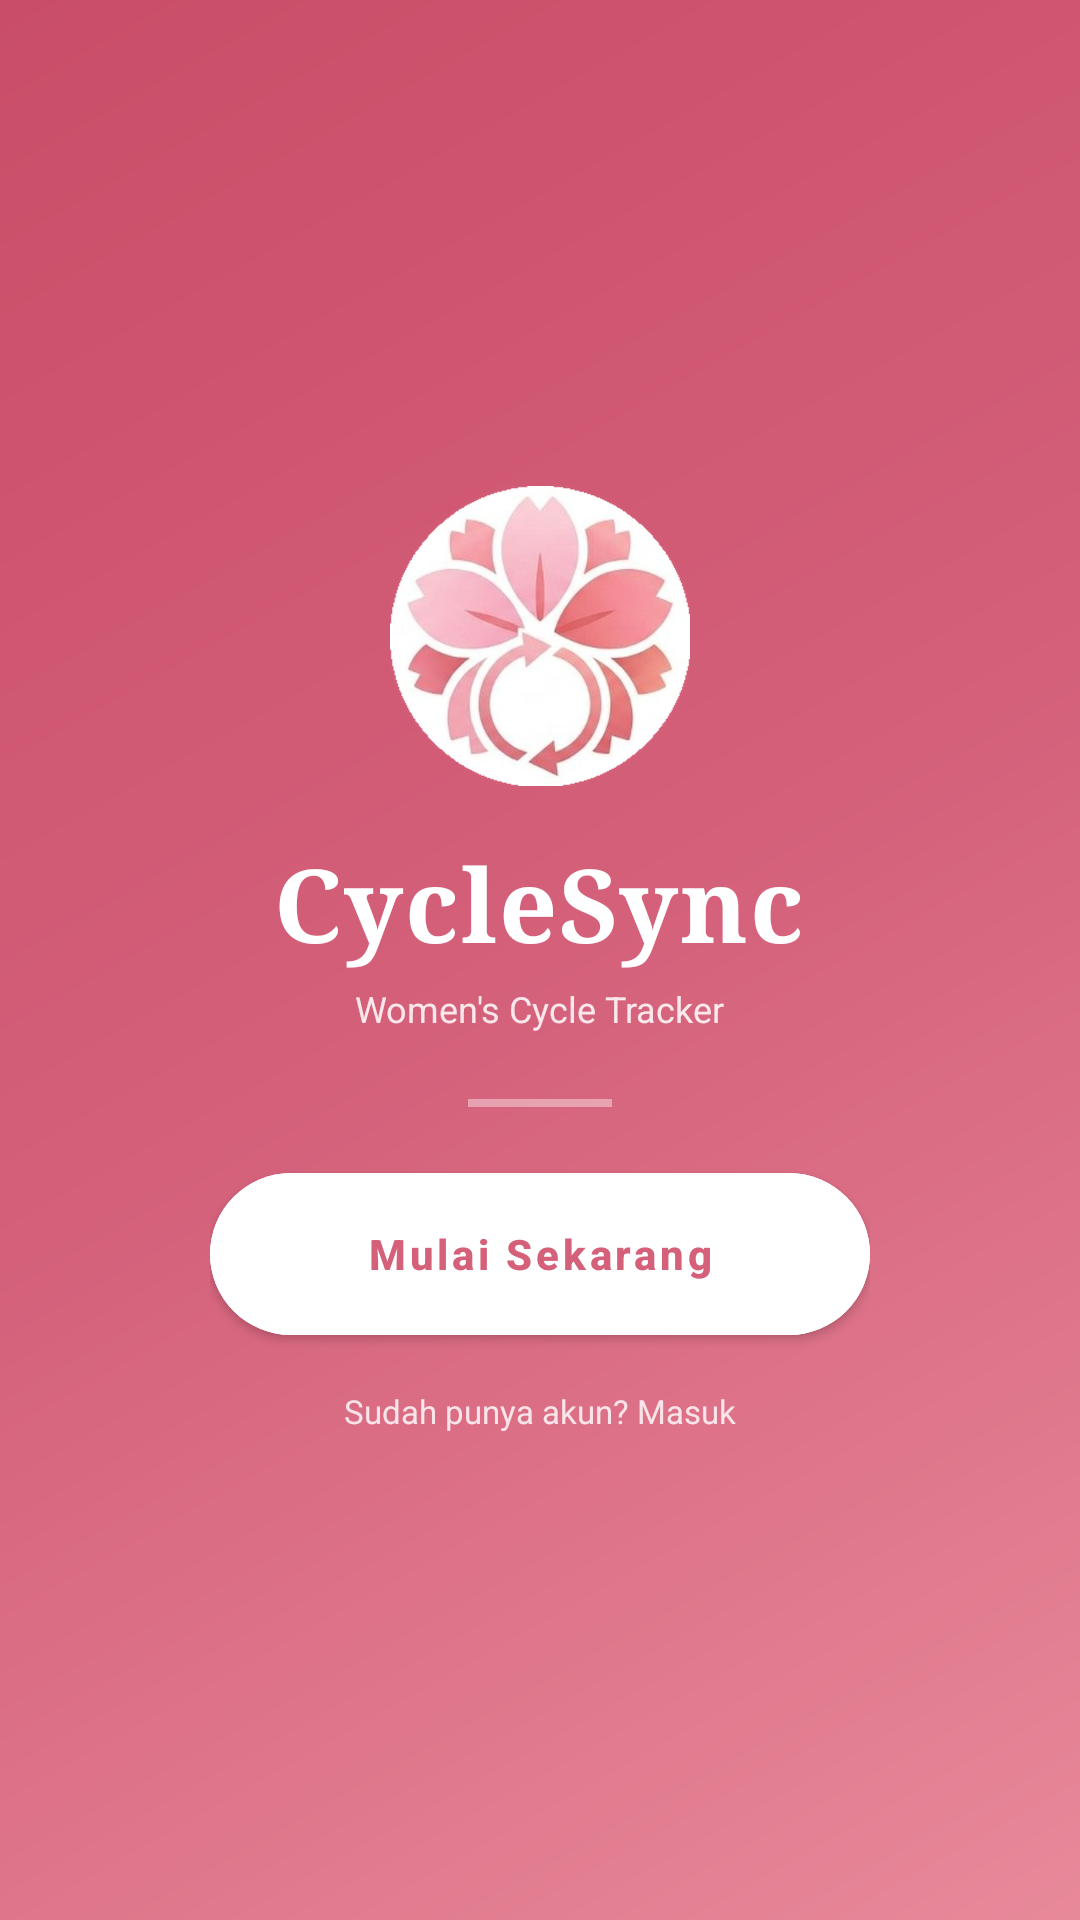

Layout XML and referenced resources for this Android screen:
<!-- AndroidManifest.xml: activity theme Theme.CycleSync.Splash -->
<!-- res/layout/activity_splash.xml -->
<?xml version="1.0" encoding="utf-8"?>
<FrameLayout xmlns:android="http://schemas.android.com/apk/res/android"
    android:layout_width="match_parent"
    android:layout_height="match_parent"
    android:background="@drawable/bg_gradient_pink">

    <LinearLayout
        android:layout_width="wrap_content"
        android:layout_height="wrap_content"
        android:layout_gravity="center"
        android:gravity="center"
        android:orientation="vertical">

        
        <ImageView
            android:layout_width="100dp"
            android:layout_height="100dp"
            android:layout_marginBottom="16dp"
            android:src="@drawable/ic_logo"
            android:scaleType="fitCenter" />

        
        <TextView
            android:layout_width="wrap_content"
            android:layout_height="wrap_content"
            android:text="CycleSync"
            android:textColor="@color/white"
            android:textSize="34sp"
            android:textStyle="bold"
            android:fontFamily="serif"
            android:letterSpacing="0.02"/>

        
        <TextView
            android:layout_width="wrap_content"
            android:layout_height="wrap_content"
            android:layout_marginTop="4dp"
            android:text="Women's Cycle Tracker"
            android:textColor="#D9FFFFFF"
            android:textSize="12sp" />

        
        <View
            android:layout_width="48dp"
            android:layout_height="2.5dp"
            android:layout_marginTop="22dp"
            android:layout_marginBottom="22dp"
            android:background="#66FFFFFF" />

        
        <Button
            android:id="@+id/btnGetStarted"
            android:layout_width="220dp"
            android:layout_height="54dp"
            android:backgroundTint="@color/white"
            android:text="Mulai Sekarang"
            android:textAllCaps="false"
            android:textColor="@color/p"
            android:textSize="14sp"
            android:textStyle="bold"
            android:insetTop="0dp"
            android:insetBottom="0dp"
            app:cornerRadius="30dp"
            xmlns:app="http://schemas.android.com/apk/res-auto"/>

        
        <TextView
            android:id="@+id/tvLoginLink"
            android:layout_width="wrap_content"
            android:layout_height="wrap_content"
            android:layout_marginTop="18dp"
            android:text="Sudah punya akun? Masuk"
            android:textColor="#D1FFFFFF"
            android:textSize="11sp" />

    </LinearLayout>

</FrameLayout>
<!-- resources referenced by this layout -->
<resources>
  <color name="p">#D4607A</color>
  <color name="white">#FFFFFF</color>
  <!-- drawable bg_gradient_pink (drawable) -->
  <?xml version="1.0" encoding="utf-8"?>
  <shape xmlns:android="http://schemas.android.com/apk/res/android">
      <gradient
          android:angle="315"
          android:startColor="@color/pr"
          android:centerColor="@color/p"
          android:endColor="@color/pl"
          android:type="linear" />
  </shape>
  <!-- drawable ic_logo: png bitmap (drawable, 221250 bytes) -->
  <style name="Theme.CycleSync.Splash" parent="Theme.CycleSync">
          <item name="android:windowFullscreen">true</item>
          <item name="android:statusBarColor">@android:color/transparent</item>
          <item name="android:windowLightStatusBar">false</item>
      </style>
  <color name="pr">#C94D68</color>
  <color name="pl">#E8899A</color>
  <style name="Theme.CycleSync" parent="Theme.MaterialComponents.Light.NoActionBar">
          <item name="colorPrimary">@color/primary</item>
          <item name="colorPrimaryDark">@color/primary_dark</item>
          <item name="colorAccent">@color/primary</item>
          <item name="android:windowBackground">@color/bg_main</item>
          <item name="android:statusBarColor">@android:color/transparent</item>
          <item name="android:windowLightStatusBar">true</item>
      </style>
  <color name="primary">#D4607A</color>
  <color name="primary_dark">#C94D68</color>
  <color name="bg_main">#FDF4F7</color>
</resources>
